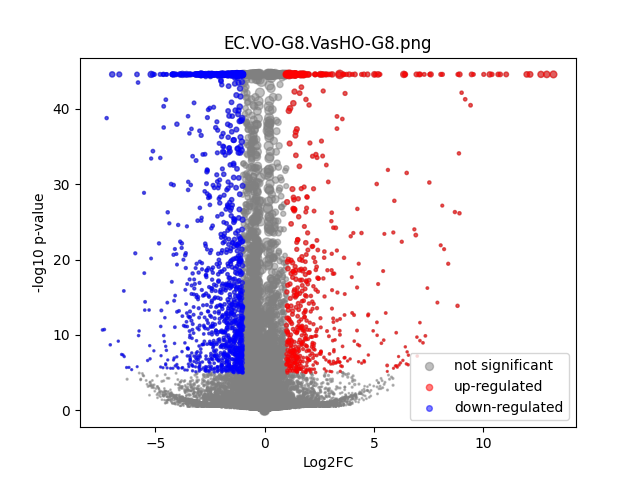

Values plotted in this chart, from the file beside it:
	gene	expression_1	expression_2	log2FC	-log10 p-val	significant
0	MIR1302-2HG	1.3897079e-09	1.4479156e-09	8.59913e-07	0.7402	0
1	AL627309.1	0.003225	0.005566	0.7691	0.9098	0
2	AL627309.3	1.3897079e-09	1.4479156e-09	8.59913e-07	0.7402	0
3	AL627309.5	0.005594	0.01037	0.8792	1.575	0
4	AL627309.4	1.3897079e-09	1.4479156e-09	8.59913e-07	0.7402	0
5	AP006222.2	1.3897079e-09	1.4479156e-09	8.59913e-07	0.7402	0
6	AL669831.2	1.3897079e-09	1.4479156e-09	8.59913e-07	0.7402	0
7	LINC01409	0.03928	0.03479	-0.1748	0.4363	0
8	FAM87B	1.3897079e-09	1.4479156e-09	8.59913e-07	0.7402	0
9	LINC01128	0.05199	0.05174	-0.006999	0.0169	0
10	LINC00115	0.00295	0.00318	0.105	0.06082	0
11	FAM41C	0.003318	0.003984	0.2569	0.1749	0
12	AL645608.6	0.003359	0.002104	-0.6507	0.4257	0
13	AL645608.2	0.0006444	0.0001596	-1.52	0.4696	0
14	AL645608.4	1.3897079e-09	1.4479156e-09	8.59913e-07	0.7402	0
15	LINC02593	0.002707	0.0009019	-1.486	1.049	0
16	SAMD11	0.02277	0.003323	-2.74	12.33	1
17	NOC2L	0.09836	0.09753	-0.01214	0.04199	0
18	KLHL17	0.0152	0.01089	-0.4775	0.9698	0
19	PLEKHN1	0.001155	0.001936	0.6975	0.4302	0
20	PERM1	1.3897079e-09	1.4479156e-09	8.59913e-07	0.7402	0
21	AL645608.7	0.005199	0.003846	-0.4254	0.4183	0
22	HES4	0.2093	0.1373	-0.6082	13.73	0
23	ISG15	0.1259	0.08401	-0.5836	8.29	0
24	AL645608.1	1.3897079e-09	1.4479156e-09	8.59913e-07	0.7402	0
25	AGRN	0.06153	0.08062	0.3892	2.55	0
26	RNF223	1.3897079e-09	0.0002812	1.93	0.4984	0
27	C1orf159	0.06219	0.04064	-0.6126	4.019	0
28	AL390719.3	0.005255	0.0009101	-2.406	2.834	0
29	LINC01342	1.3897079e-09	0.0001636	1.398	0.4984	0
30	AL390719.2	1.3897079e-09	1.4479156e-09	8.59913e-07	0.7402	0
31	TTLL10	0.000712	1.4479156e-09	-3.021	1.052	0
32	TNFRSF18	0.001143	0.0002621	-1.78	0.8934	0
33	TNFRSF4	0.041	0.01922	-1.089	6.391	1
34	SDF4	0.3371	0.3172	-0.08774	1.05	0
35	B3GALT6	0.09783	0.08311	-0.235	1.559	0
36	C1QTNF12	0.002183	0.001836	-0.2381	0.1512	0
37	AL162741.1	1.3897079e-09	1.4479156e-09	8.59913e-07	0.7402	0
38	UBE2J2	0.1488	0.1342	-0.1483	1.117	0
39	LINC01786	0.001302	0.0009446	-0.4244	0.1663	0
40	SCNN1D	0.003739	0.001149	-1.621	1.115	0
41	ACAP3	0.05944	0.04785	-0.3121	1.435	0
42	PUSL1	0.04015	0.04896	0.2856	1.165	0
43	INTS11	0.09593	0.09076	-0.07986	0.351	0
44	AL139287.1	1.3897079e-09	1.4479156e-09	8.59913e-07	0.7402	0
45	CPTP	0.04274	0.0417	-0.03533	0.08606	0
46	TAS1R3	0.0007098	0.0003987	-0.6993	0.2703	0
47	DVL1	0.01952	0.0168	-0.2149	0.4126	0
48	MXRA8	0.02815	0.007155	-1.961	10.6	1
49	AURKAIP1	0.3405	0.3443	0.01602	0.1267	0
50	CCNL2	0.2519	0.2229	-0.1762	2.172	0
51	MRPL20-AS1	0.02056	0.01524	-0.4295	1.064	0
52	MRPL20	0.4071	0.383	-0.08815	1.276	0
53	AL391244.2	0.001425	0.001739	0.2699	0.1352	0
54	ANKRD65	0.001232	0.0004083	-1.39	0.7128	0
55	TMEM88B	1.3897079e-09	1.4479156e-09	8.59913e-07	0.7402	0
56	LINC01770	0.0004917	0.0002641	-0.7007	0.2173	0
57	VWA1	0.2235	0.1548	-0.5296	10.59	0
58	ATAD3C	0.006459	0.003631	-0.8138	0.9415	0
59	ATAD3B	0.03569	0.02938	-0.2798	0.861	0
... 31,213 more rows
